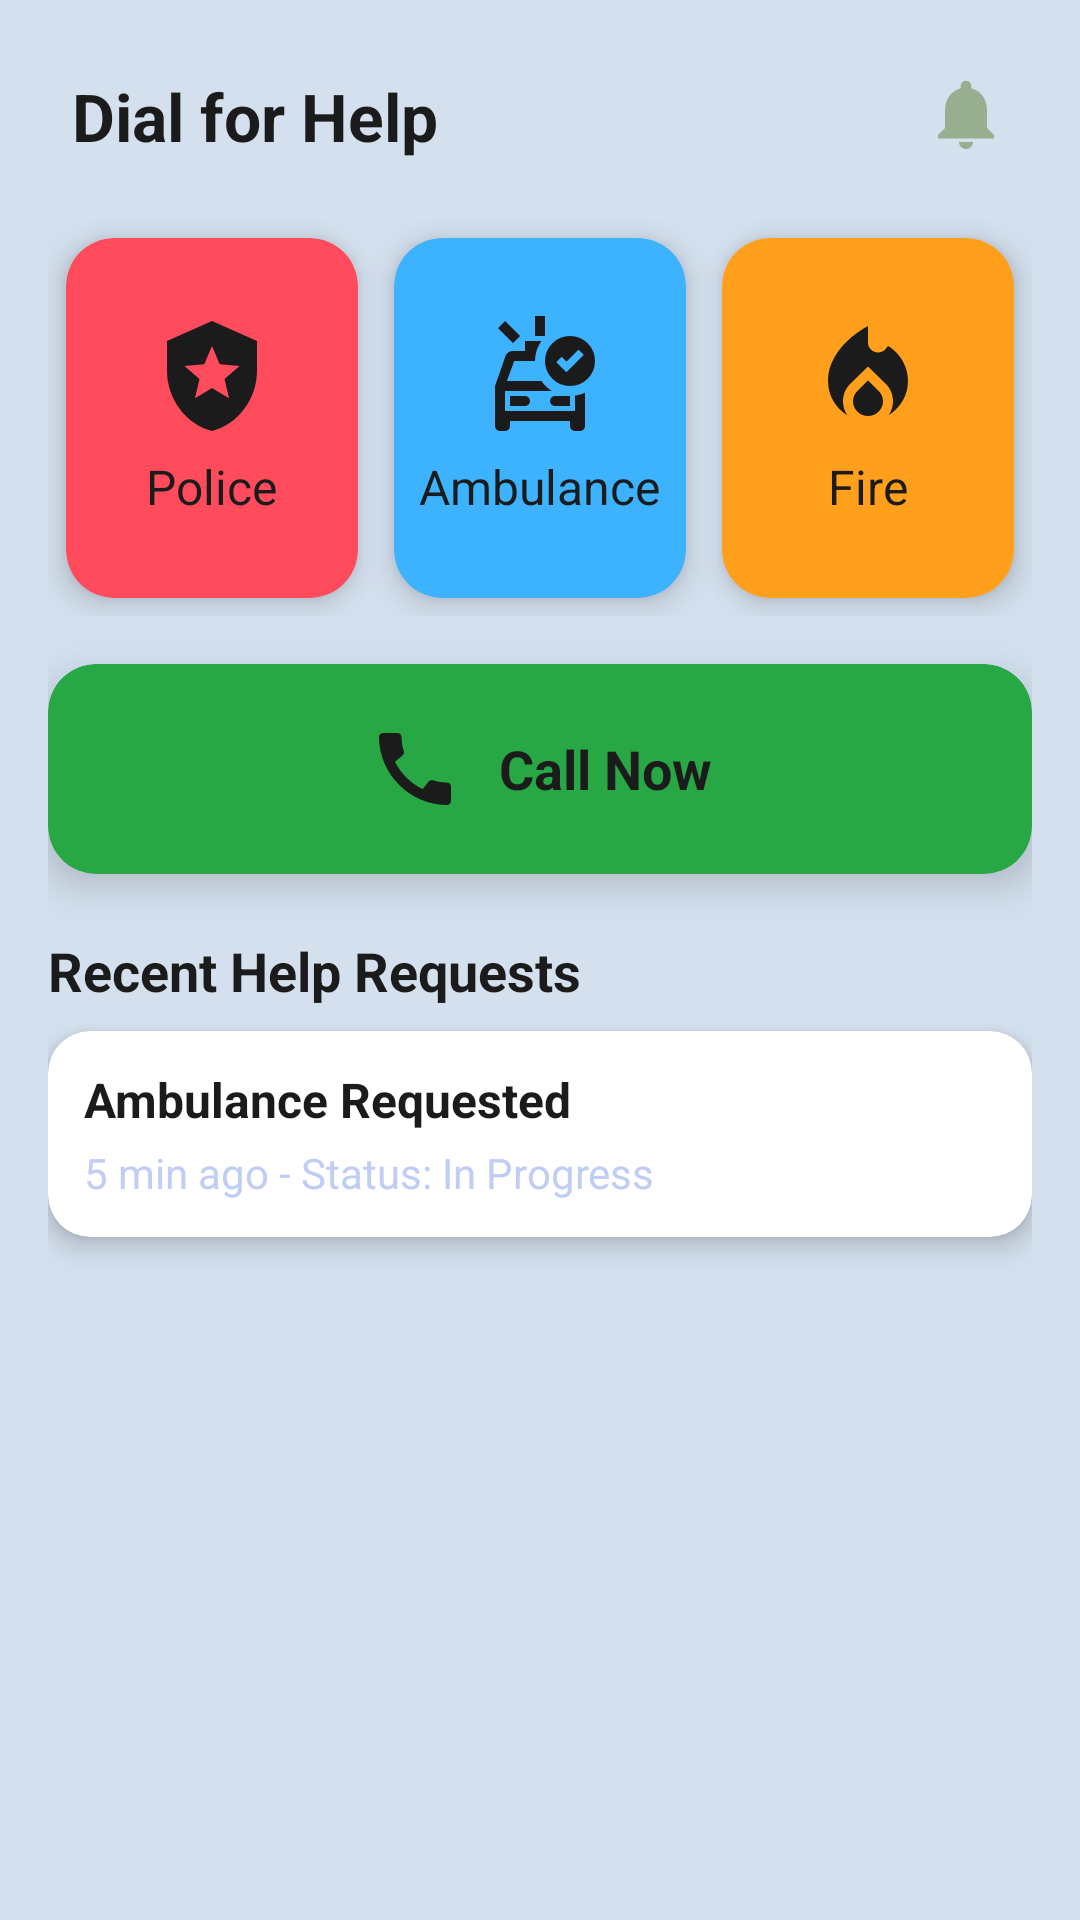

The Android layout XML behind this screen, and the referenced resources:
<!-- AndroidManifest.xml: application theme Theme.Gaikar -->
<!-- res/layout/fragment_home.xml -->
<?xml version="1.0" encoding="utf-8"?>
<RelativeLayout xmlns:android="http://schemas.android.com/apk/res/android"
    xmlns:card_view="http://schemas.android.com/apk/res-auto"
    xmlns:app="http://schemas.android.com/apk/res-auto"
    android:layout_width="match_parent"
    android:layout_height="match_parent"
    android:background="@color/h4">

    
    <ScrollView
        android:id="@+id/scrollContent"
        android:layout_width="match_parent"
        android:layout_height="match_parent"
        android:fillViewport="true"
        android:padding="16dp">

        <LinearLayout
            android:layout_width="match_parent"
            android:layout_height="wrap_content"
            android:orientation="vertical">

            
            <RelativeLayout
                android:layout_width="match_parent"
                android:layout_height="wrap_content"
                android:padding="8dp">

                <TextView
                    android:id="@+id/tvDashboardTitle"
                    android:layout_width="wrap_content"
                    android:layout_height="wrap_content"
                    android:text="Dial for Help"
                    android:textColor="@color/h0"
                    android:textSize="22sp"
                    android:textStyle="bold" />

                <ImageView
                    android:id="@+id/ivNotifications"
                    android:layout_width="28dp"
                    android:layout_height="28dp"
                    android:layout_alignParentEnd="true"
                    android:src="@drawable/baseline_notifications_24" />
            </RelativeLayout>

            
            <LinearLayout
                android:layout_width="match_parent"
                android:layout_height="wrap_content"
                android:orientation="horizontal"
                android:weightSum="3"
                android:layout_marginTop="12dp">

                
                <androidx.cardview.widget.CardView
                    android:layout_width="0dp"
                    android:layout_height="120dp"
                    android:layout_weight="1"
                    card_view:cardCornerRadius="16dp"
                    card_view:cardElevation="6dp"
                    android:layout_margin="6dp"
                    android:backgroundTint="#FF4B5C">

                    <LinearLayout
                        android:layout_width="match_parent"
                        android:layout_height="match_parent"
                        android:orientation="vertical"
                        android:gravity="center">

                        <ImageView
                            android:layout_width="40dp"
                            android:layout_height="40dp"
                            android:src="@drawable/baseline_local_police_24"/>

                        <TextView
                            android:layout_width="wrap_content"
                            android:layout_height="wrap_content"
                            android:text="Police"
                            android:textColor="@color/h0"
                            android:textSize="16sp"
                            android:layout_marginTop="6dp"/>
                    </LinearLayout>
                </androidx.cardview.widget.CardView>

                
                <androidx.cardview.widget.CardView
                    android:layout_width="0dp"
                    android:layout_height="120dp"
                    android:layout_weight="1"
                    card_view:cardCornerRadius="16dp"
                    card_view:cardElevation="6dp"
                    android:layout_margin="6dp"
                    android:backgroundTint="#3DB2FF">

                    <LinearLayout
                        android:layout_width="match_parent"
                        android:layout_height="match_parent"
                        android:orientation="vertical"
                        android:gravity="center">

                        <ImageView
                            android:layout_width="40dp"
                            android:layout_height="40dp"
                            android:src="@drawable/outline_ambulance_24"/>

                        <TextView
                            android:layout_width="wrap_content"
                            android:layout_height="wrap_content"
                            android:text="Ambulance"
                            android:textColor="@color/h0"
                            android:textSize="16sp"
                            android:layout_marginTop="6dp"/>
                    </LinearLayout>
                </androidx.cardview.widget.CardView>

                
                <androidx.cardview.widget.CardView
                    android:layout_width="0dp"
                    android:layout_height="120dp"
                    android:layout_weight="1"
                    card_view:cardCornerRadius="16dp"
                    card_view:cardElevation="6dp"
                    android:layout_margin="6dp"
                    android:backgroundTint="#FF9F1C">

                    <LinearLayout
                        android:layout_width="match_parent"
                        android:layout_height="match_parent"
                        android:orientation="vertical"
                        android:gravity="center">

                        <ImageView
                            android:layout_width="40dp"
                            android:layout_height="40dp"
                            android:src="@drawable/baseline_local_fire_department_24"/>

                        <TextView
                            android:layout_width="wrap_content"
                            android:layout_height="wrap_content"
                            android:text="Fire"
                            android:textColor="@color/h0"
                            android:textSize="16sp"
                            android:layout_marginTop="6dp"/>
                    </LinearLayout>
                </androidx.cardview.widget.CardView>
            </LinearLayout>

            
            <androidx.cardview.widget.CardView
                android:id="@+id/btnCall"
                android:layout_width="match_parent"
                android:layout_height="70dp"
                android:layout_marginTop="16dp"
                card_view:cardCornerRadius="16dp"
                card_view:cardElevation="8dp"
                android:backgroundTint="#28A745">

                <LinearLayout
                    android:layout_width="match_parent"
                    android:layout_height="match_parent"
                    android:orientation="horizontal"
                    android:gravity="center">

                    <ImageView
                        android:layout_width="32dp"
                        android:layout_height="32dp"
                        android:src="@drawable/baseline_call_24"/>

                    <TextView
                        android:layout_width="wrap_content"
                        android:layout_height="wrap_content"
                        android:text="Call Now"
                        android:textColor="@color/h0"
                        android:textSize="18sp"
                        android:textStyle="bold"
                        android:layout_marginStart="12dp"/>
                </LinearLayout>
            </androidx.cardview.widget.CardView>

            

            

            <TextView
                android:layout_width="match_parent"
                android:layout_height="wrap_content"
                android:text="Recent Help Requests"
                android:textColor="@color/h0"
                android:textStyle="bold"
                android:textSize="18sp"
                android:layout_marginTop="20dp"
                android:layout_marginBottom="8dp"/>

            <androidx.cardview.widget.CardView
                android:layout_width="match_parent"
                android:layout_height="wrap_content"
                card_view:cardCornerRadius="14dp"
                card_view:cardElevation="5dp"
                android:layout_marginBottom="12dp"
                android:backgroundTint="#FFFFFF">

                <LinearLayout
                    android:layout_width="match_parent"
                    android:layout_height="wrap_content"
                    android:orientation="vertical"
                    android:padding="12dp">

                    <TextView
                        android:layout_width="wrap_content"
                        android:layout_height="wrap_content"
                        android:text="Ambulance Requested"
                        android:textColor="@color/h0"
                        android:textSize="16sp"
                        android:textStyle="bold" />

                    <TextView
                        android:layout_width="wrap_content"
                        android:layout_height="wrap_content"
                        android:text="5 min ago - Status: In Progress"
                        android:textColor="@color/h3"
                        android:textSize="14sp"
                        android:layout_marginTop="4dp"/>
                </LinearLayout>
            </androidx.cardview.widget.CardView>

        </LinearLayout>
    </ScrollView>



</RelativeLayout>
<!-- resources referenced by this layout -->
<resources>
  <color name="h0">#1B1B1B</color>
  <color name="h3">#C0CEF6</color>
  <color name="h4">#D4E0EE</color>
  <!-- drawable baseline_call_24 (drawable) -->
  <vector xmlns:android="http://schemas.android.com/apk/res/android" android:height="24dp" android:tint="@color/h0" android:viewportHeight="24" android:viewportWidth="24" android:width="24dp">
        
      <path android:fillColor="@android:color/white" android:pathData="M20.01,15.38c-1.23,0 -2.42,-0.2 -3.53,-0.56 -0.35,-0.12 -0.74,-0.03 -1.01,0.24l-1.57,1.97c-2.83,-1.35 -5.48,-3.9 -6.89,-6.83l1.95,-1.66c0.27,-0.28 0.35,-0.67 0.24,-1.02 -0.37,-1.11 -0.56,-2.3 -0.56,-3.53 0,-0.54 -0.45,-0.99 -0.99,-0.99H4.19C3.65,3 3,3.24 3,3.99 3,13.28 10.73,21 20.01,21c0.71,0 0.99,-0.63 0.99,-1.18v-3.45c0,-0.54 -0.45,-0.99 -0.99,-0.99z"/>
      
  </vector>
  <!-- drawable baseline_local_fire_department_24 (drawable) -->
  <vector xmlns:android="http://schemas.android.com/apk/res/android" android:height="24dp" android:tint="@color/h0" android:viewportHeight="24" android:viewportWidth="24" android:width="24dp">
        
      <path android:fillColor="@android:color/white" android:pathData="M12,12.9l-2.13,2.09C9.31,15.55 9,16.28 9,17.06C9,18.68 10.35,20 12,20s3,-1.32 3,-2.94c0,-0.78 -0.31,-1.52 -0.87,-2.07L12,12.9z"/>
        
      <path android:fillColor="@android:color/white" android:pathData="M16,6l-0.44,0.55C14.38,8.02 12,7.19 12,5.3V2c0,0 -8,4 -8,11c0,2.92 1.56,5.47 3.89,6.86C7.33,19.07 7,18.1 7,17.06c0,-1.32 0.52,-2.56 1.47,-3.5L12,10.1l3.53,3.47c0.95,0.93 1.47,2.17 1.47,3.5c0,1.02 -0.31,1.96 -0.85,2.75c1.89,-1.15 3.29,-3.06 3.71,-5.3C20.52,10.97 18.79,7.62 16,6z"/>
      
  </vector>
  <!-- drawable baseline_local_police_24 (drawable) -->
  <vector xmlns:android="http://schemas.android.com/apk/res/android" android:height="24dp" android:tint="@color/h0" android:viewportHeight="24" android:viewportWidth="24" android:width="24dp">
        
      <path android:fillColor="@android:color/white" android:pathData="M12,1L3,5v6c0,5.55 3.84,10.74 9,12c5.16,-1.26 9,-6.45 9,-12V5L12,1zM14.5,12.59l0.9,3.88L12,14.42l-3.4,2.05l0.9,-3.87l-3,-2.59l3.96,-0.34L12,6.02l1.54,3.64L17.5,10L14.5,12.59z"/>
      
  </vector>
  <!-- drawable baseline_notifications_24 (drawable) -->
  <vector xmlns:android="http://schemas.android.com/apk/res/android" android:height="24dp" android:tint="@color/h1" android:viewportHeight="24" android:viewportWidth="24" android:width="24dp">
        
      <path android:fillColor="@android:color/white" android:pathData="M12,22c1.1,0 2,-0.9 2,-2h-4c0,1.1 0.89,2 2,2zM18,16v-5c0,-3.07 -1.64,-5.64 -4.5,-6.32L13.5,4c0,-0.83 -0.67,-1.5 -1.5,-1.5s-1.5,0.67 -1.5,1.5v0.68C7.63,5.36 6,7.92 6,11v5l-2,2v1h16v-1l-2,-2z"/>
      
  </vector>
  <style name="Theme.Gaikar" parent="Base.Theme.Gaikar" />
  <color name="h1">#97AF8F</color>
  <style name="Base.Theme.Gaikar" parent="Theme.Material3.DayNight.NoActionBar">
          
          
      </style>
</resources>
